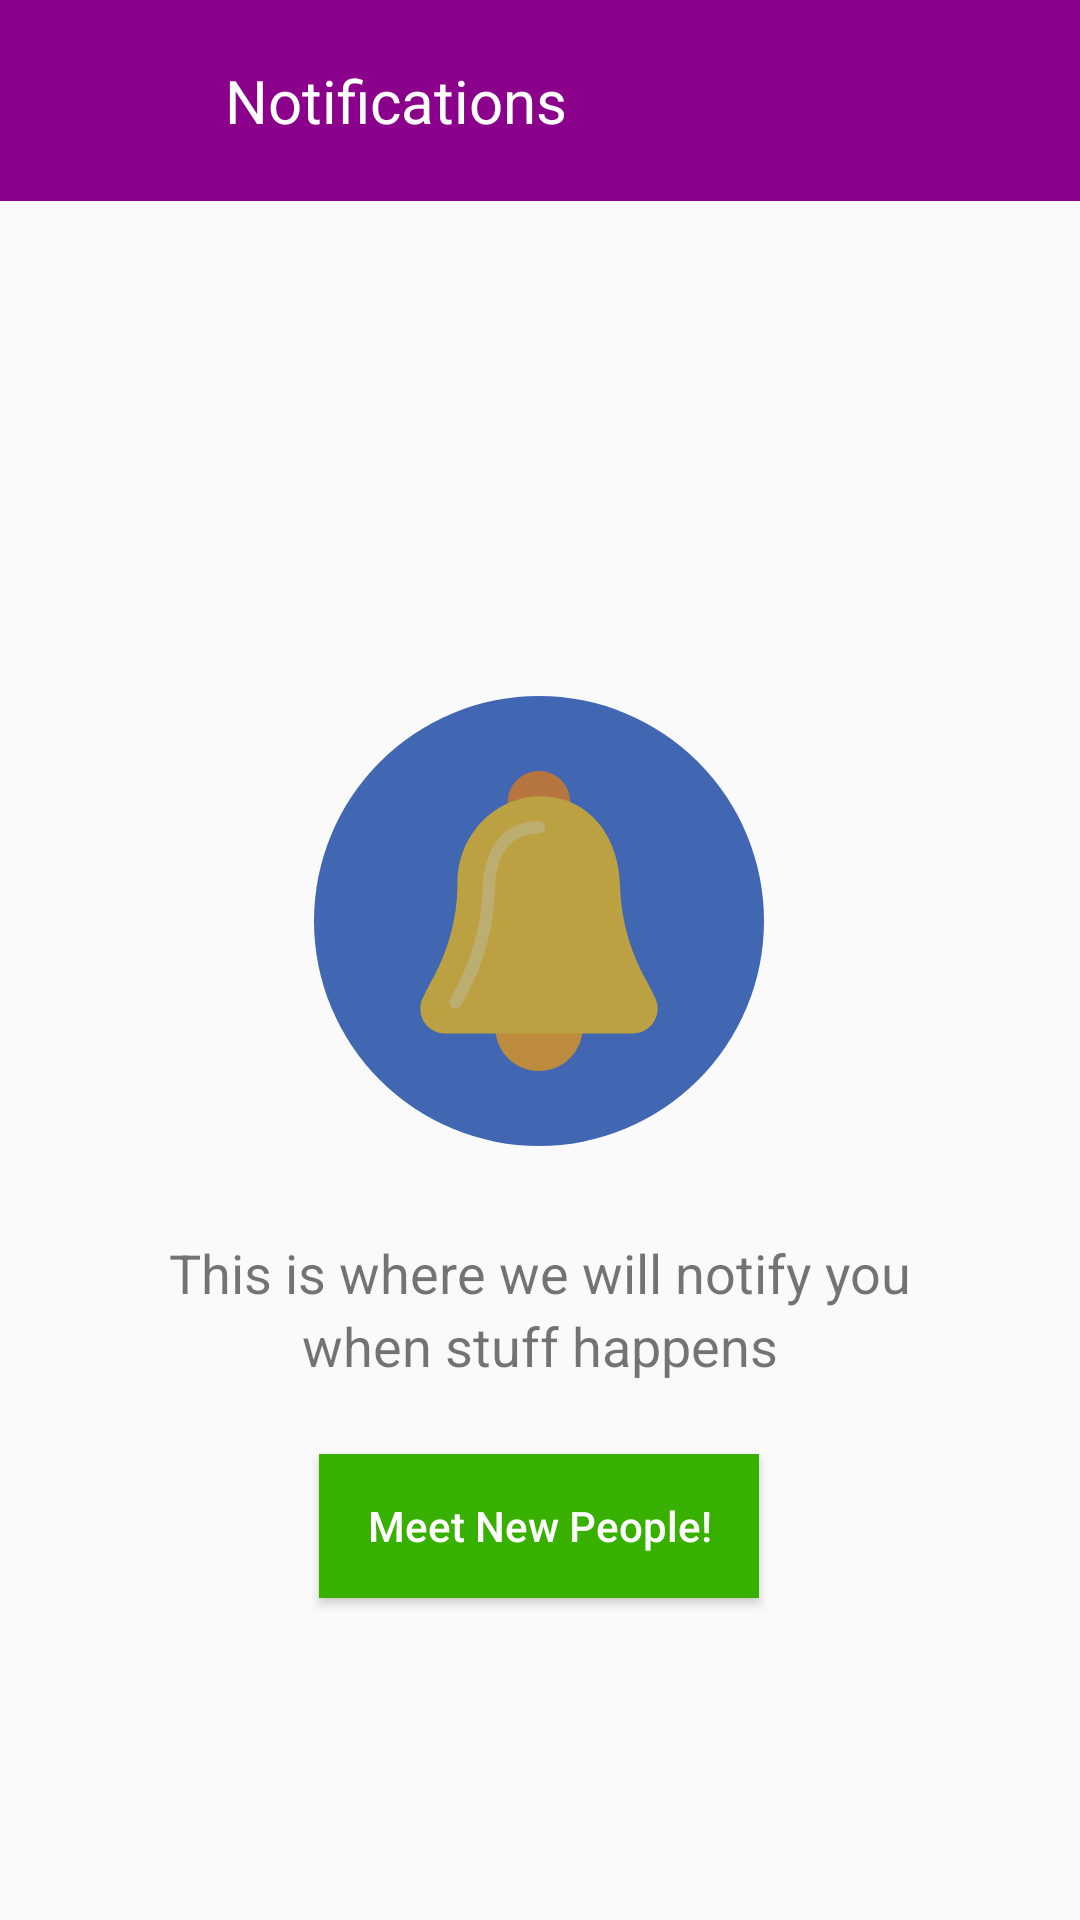

This screen was rendered from an Android layout file. Write that file and the resources it references.
<!-- AndroidManifest.xml: application theme Theme.MeetMe -->
<!-- res/layout/activity_notification.xml -->
<?xml version="1.0" encoding="utf-8"?>
<androidx.constraintlayout.widget.ConstraintLayout xmlns:android="http://schemas.android.com/apk/res/android"
    xmlns:app="http://schemas.android.com/apk/res-auto"
    xmlns:tools="http://schemas.android.com/tools"
    android:layout_width="match_parent"
    android:layout_height="match_parent"
    tools:context=".NotificationActivity">

    <TextView
        android:id="@+id/textView4"
        android:layout_width="match_parent"
        android:layout_height="wrap_content"
        app:layout_constraintTop_toTopOf="parent"
        android:text="@string/notifications"
        android:textColor="@color/white"
        android:textSize="@dimen/sp_20"
        android:paddingStart="@dimen/dp_75"
        app:layout_constraintStart_toStartOf="parent"
        android:background="@color/dark_purple"
        android:padding="@dimen/dp_20"
         />

    <ImageView
        android:id="@+id/imageArrow"
        android:layout_width="wrap_content"
        android:layout_height="wrap_content"
        app:srcCompat="@drawable/ic_baseline_arrow_back_24"
        android:layout_marginStart="@dimen/dp_8"
        android:layout_marginTop="@dimen/dp_16"
        app:layout_constraintTop_toTopOf="parent"
        app:layout_constraintStart_toStartOf="parent"/>

    <ImageView
        android:id="@+id/imageView7"
        android:layout_width="wrap_content"
        android:layout_height="wrap_content"
        android:layout_marginTop="232dp"
        app:layout_constraintEnd_toEndOf="parent"
        app:layout_constraintHorizontal_bias="0.498"
        android:padding="@dimen/dp_25"
        android:background="@drawable/circle_notification"
        app:layout_constraintStart_toStartOf="parent"
        app:layout_constraintTop_toTopOf="parent"
        app:srcCompat="@drawable/ic_bell__1_" />

    <TextView
        android:id="@+id/textView8"
        android:layout_width="wrap_content"
        android:layout_height="wrap_content"
        android:layout_marginTop="@dimen/dp_30"
        android:text="@string/notify"
        android:textSize="@dimen/sp_18"
        app:layout_constraintEnd_toEndOf="parent"
        app:layout_constraintStart_toStartOf="parent"
        app:layout_constraintTop_toBottomOf="@id/imageView7" />

    <TextView
        android:id="@+id/textView9"
        android:layout_width="wrap_content"
        android:layout_height="wrap_content"
        android:text="@string/stuff"
        android:textSize="@dimen/sp_18"
        app:layout_constraintEnd_toEndOf="parent"
        app:layout_constraintStart_toStartOf="parent"
        app:layout_constraintTop_toBottomOf="@id/textView8" />

    <Button
        android:id="@+id/btnPeople"
        android:layout_width="wrap_content"
        android:layout_height="wrap_content"
        android:layout_marginTop="24dp"
        android:background="@color/coin_green"
        android:text="@string/meet_new_people"
        android:textAllCaps="false"
        android:paddingStart="@dimen/dp_16"
        android:paddingEnd="@dimen/dp_16"
        android:textColor="@color/white"
        app:layout_constraintEnd_toEndOf="parent"
        app:layout_constraintHorizontal_bias="0.498"
        app:layout_constraintStart_toStartOf="parent"
        app:layout_constraintTop_toBottomOf="@id/textView9" />


</androidx.constraintlayout.widget.ConstraintLayout>
<!-- resources referenced by this layout -->
<resources>
  <color name="coin_green">#38b000</color>
  <color name="dark_purple">#8B008B</color>
  <color name="white">#FFFFFFFF</color>
  <dimen name="dp_16">16dp</dimen>
  <dimen name="dp_20">20dp</dimen>
  <dimen name="dp_25">25dp</dimen>
  <dimen name="dp_30">30dp</dimen>
  <dimen name="dp_75">75dp</dimen>
  <dimen name="dp_8">8dp</dimen>
  <dimen name="sp_18">18sp</dimen>
  <dimen name="sp_20">20sp</dimen>
  <!-- drawable circle_notification (drawable) -->
  <?xml version="1.0" encoding="utf-8"?>
  <shape xmlns:android="http://schemas.android.com/apk/res/android" android:shape="oval">
      <solid android:color="@color/fb_blue"/>
      <size android:height="@dimen/dp_60"
          android:width="@dimen/dp_60"/>
  
  </shape>
  <!-- drawable ic_bell__1_ (drawable) -->
  <vector android:alpha="0.65" android:height="100dp"
      android:viewportHeight="512" android:viewportWidth="512"
      android:width="100dp" xmlns:android="http://schemas.android.com/apk/res/android">
      <path android:fillColor="#F57C00" android:pathData="M255.871,0c-29.455,0 -53.333,23.878 -53.333,53.333c0.05,2.559 0.286,5.112 0.704,7.637c0.769,5.285 5.327,9.186 10.667,9.131c1.018,-0.001 2.03,-0.145 3.008,-0.427c25.488,-7.541 52.614,-7.541 78.101,0c3.031,0.75 6.237,0.168 8.811,-1.6c2.629,-1.798 4.385,-4.614 4.843,-7.765c0.383,-2.314 0.597,-4.652 0.64,-6.997C309.3,23.857 285.412,-0.012 255.957,0C255.928,0 255.9,0 255.871,0z"/>
      <path android:fillColor="#FFA000" android:pathData="M319.871,426.667h-128c-5.891,0 -10.667,4.776 -10.667,10.667c0,41.237 33.429,74.667 74.667,74.667s74.667,-33.429 74.667,-74.667C330.538,431.442 325.763,426.667 319.871,426.667z"/>
      <path android:fillColor="#FFC107" android:pathData="M454.719,388.459c-3.371,-7.445 -7.616,-15.765 -12.309,-24.939c-28.867,-48.898 -45.304,-104.128 -47.872,-160.853c0,-84.544 -44.8,-146.581 -114.091,-158.037c-40.434,-6.499 -81.649,5.516 -112.256,32.725c-33.881,29.576 -52.678,72.811 -51.2,117.76c-0.883,59.426 -17.298,117.586 -47.616,168.704c-4.587,9.045 -8.768,17.28 -12.096,24.619c-9.614,21.203 -0.22,46.186 20.984,55.801c5.53,2.508 11.536,3.791 17.608,3.762h320.341c23.281,0.07 42.211,-18.747 42.28,-42.028c0.018,-6.039 -1.262,-12.011 -3.753,-17.513H454.719z"/>
      <path android:fillColor="#FFD54F" android:pathData="M113.642,405.333c-5.891,0 -10.667,-4.776 -10.666,-10.667c0,-1.659 0.387,-3.295 1.13,-4.778l3.435,-6.741c31.862,-55.009 49.825,-116.959 52.331,-180.48c0,-54.123 25.152,-117.333 96,-117.333c5.891,0 10.667,4.776 10.667,10.667c0,5.891 -4.776,10.667 -10.667,10.667c-69.291,0 -74.667,73.472 -74.667,96c-2.381,66.916 -21.156,132.223 -54.677,190.187l-3.328,6.592C121.388,403.061 117.687,405.341 113.642,405.333z"/>
  </vector>
  <string name="meet_new_people">Meet New People!</string>
  <string name="notifications">Notifications</string>
  <string name="notify">This is where we will notify you</string>
  <string name="stuff">when stuff happens</string>
  <style name="Theme.MeetMe" parent="Theme.AppCompat.Light.NoActionBar">
          
          <item name="colorPrimary">@color/purple_500</item>
          <item name="colorPrimaryVariant">@color/custom_faded_purple</item>
          <item name="colorOnPrimary">@color/white</item>
          
          <item name="colorSecondary">@color/teal_200</item>
          <item name="colorSecondaryVariant">@color/teal_700</item>
          <item name="colorOnSecondary">@color/black</item>
          
          <item name="android:statusBarColor" tools:targetApi="l">?attr/colorPrimaryVariant</item>
          
      </style>
  <color name="fb_blue">#4267B2</color>
  <dimen name="dp_60">60dp</dimen>
  <color name="purple_500">#FF6200EE</color>
  <color name="custom_faded_purple">#22577a</color>
  <color name="teal_200">#FF03DAC5</color>
  <color name="teal_700">#FF018786</color>
  <color name="black">#FF000000</color>
</resources>
